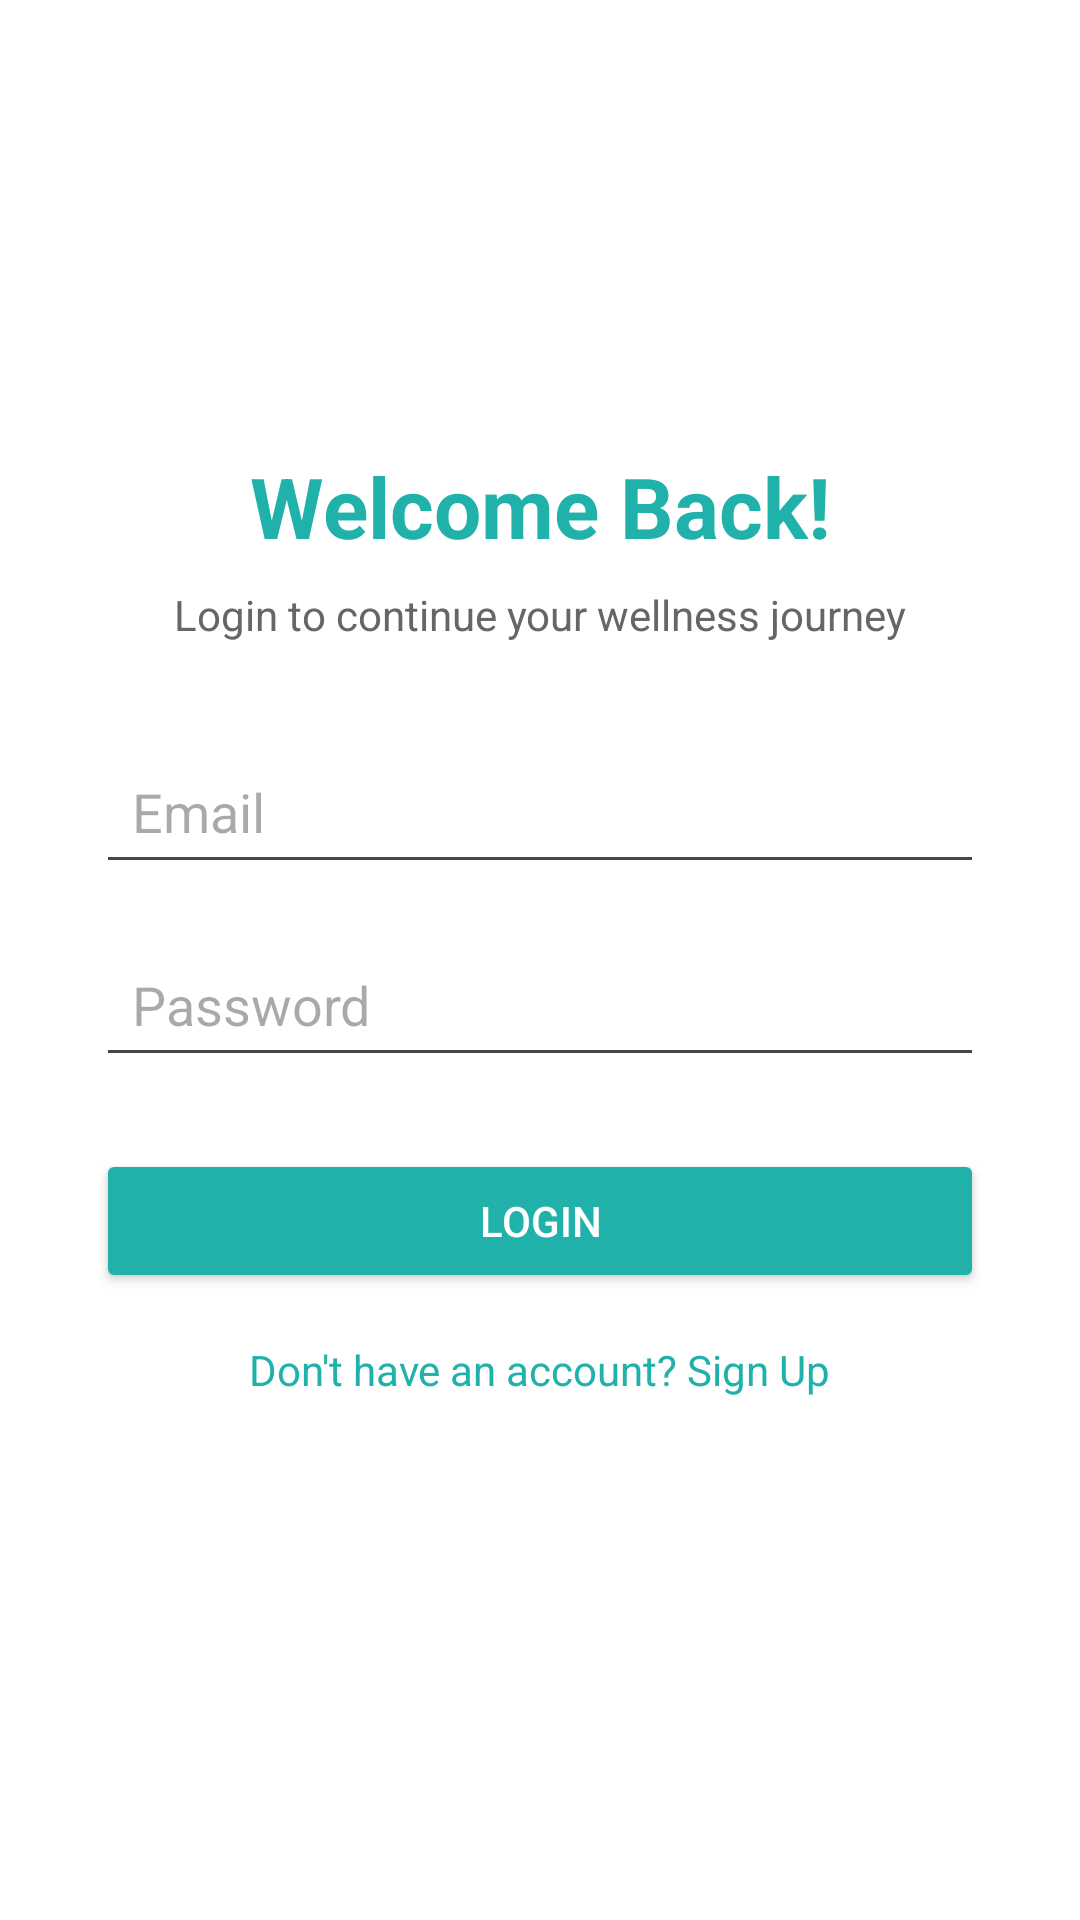

Android layout source for this screen:
<!-- AndroidManifest.xml: application theme Theme.MyApplication_MadLab03 -->
<!-- res/layout/activity_login.xml -->
<?xml version="1.0" encoding="utf-8"?>
<androidx.constraintlayout.widget.ConstraintLayout xmlns:android="http://schemas.android.com/apk/res/android"
    xmlns:app="http://schemas.android.com/apk/res-auto"
    xmlns:tools="http://schemas.android.com/tools"
    android:id="@+id/main"
    android:layout_width="match_parent"
    android:layout_height="match_parent"
    android:background="#FFFFFF"
    tools:context=".LoginActivity">

    
    <TextView
        android:id="@+id/welcomeText"
        android:layout_width="wrap_content"
        android:layout_height="wrap_content"
        android:layout_marginTop="150dp"
        android:text="Welcome Back!"
        android:textColor="#20B2AA"
        android:textSize="28sp"
        android:textStyle="bold"
        app:layout_constraintEnd_toEndOf="parent"
        app:layout_constraintStart_toStartOf="parent"
        app:layout_constraintTop_toTopOf="parent" />

    
    <TextView
        android:id="@+id/loginSubText"
        android:layout_width="wrap_content"
        android:layout_height="wrap_content"
        android:text="Login to continue your wellness journey"
        android:textSize="14sp"
        android:textColor="#666666"
        app:layout_constraintTop_toBottomOf="@id/welcomeText"
        app:layout_constraintStart_toStartOf="parent"
        app:layout_constraintEnd_toEndOf="parent"
        android:layout_marginTop="8dp"/>

    
    <EditText
        android:id="@+id/editTextEmail"
        android:layout_width="0dp"
        android:layout_height="wrap_content"
        android:hint="Email"
        android:inputType="textEmailAddress"
        android:padding="12dp"

        app:layout_constraintTop_toBottomOf="@id/loginSubText"
        app:layout_constraintStart_toStartOf="parent"
        app:layout_constraintEnd_toEndOf="parent"
        android:layout_marginStart="32dp"
        android:layout_marginEnd="32dp"
        android:layout_marginTop="32dp"/>

    
    <EditText
        android:id="@+id/editTextPassword"
        android:layout_width="0dp"
        android:layout_height="wrap_content"
        android:hint="Password"
        android:inputType="textPassword"
        android:padding="12dp"

        app:layout_constraintTop_toBottomOf="@id/editTextEmail"
        app:layout_constraintStart_toStartOf="parent"
        app:layout_constraintEnd_toEndOf="parent"
        android:layout_marginStart="32dp"
        android:layout_marginEnd="32dp"
        android:layout_marginTop="16dp"/>

    
    <Button
        android:id="@+id/loginButton"
        android:layout_width="0dp"
        android:layout_height="wrap_content"
        android:text="Login"
        android:textColor="#FFFFFF"
        android:backgroundTint="#20B2AA"
        android:layout_marginTop="24dp"
        android:layout_marginStart="32dp"
        android:layout_marginEnd="32dp"
        app:cornerRadius="20dp"
        app:layout_constraintTop_toBottomOf="@id/editTextPassword"
        app:layout_constraintStart_toStartOf="parent"
        app:layout_constraintEnd_toEndOf="parent"/>

    
    <TextView
        android:id="@+id/signUpText"
        android:layout_width="wrap_content"
        android:layout_height="wrap_content"
        android:text="Don't have an account? Sign Up"
        android:textSize="14sp"
        android:textColor="#20B2AA"
        android:layout_marginTop="16dp"
        app:layout_constraintTop_toBottomOf="@id/loginButton"
        app:layout_constraintStart_toStartOf="parent"
        app:layout_constraintEnd_toEndOf="parent"/>

</androidx.constraintlayout.widget.ConstraintLayout>
<!-- resources referenced by this layout -->
<resources>
  <style name="Theme.MyApplication_MadLab03" parent="Base.Theme.MyApplication_MadLab03" />
  <style name="Base.Theme.MyApplication_MadLab03" parent="Theme.Material3.DayNight.NoActionBar">
          
          
      </style>
</resources>
